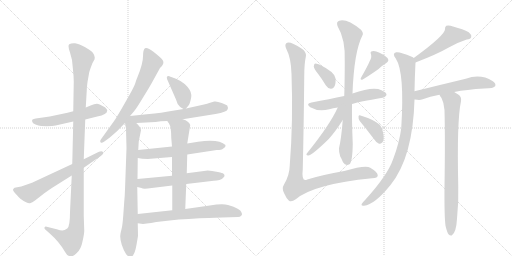
t = 0.00 s
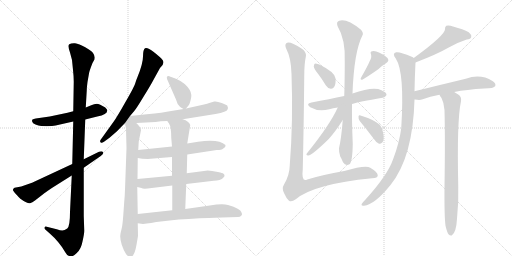
t = 3.43 s
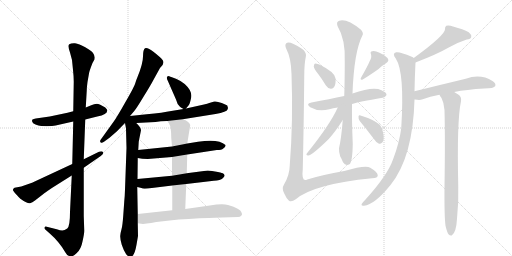
t = 6.86 s
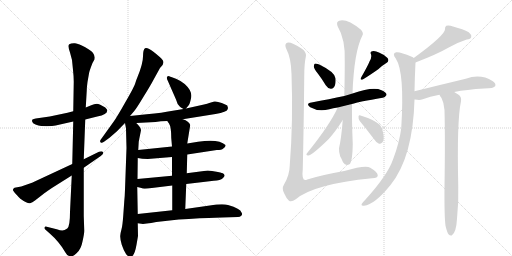
t = 10.29 s
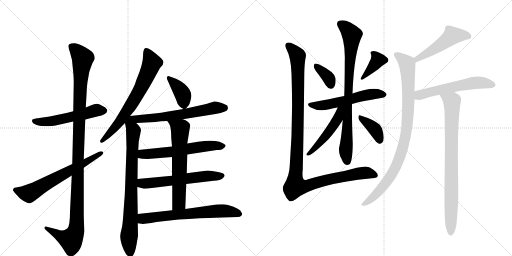
t = 13.72 s
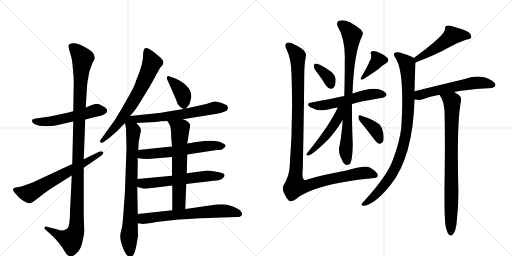
t = 17.16 s

The animated SVG that drew these frames (rendered in a browser with its animation timeline set to each time). Animation: 22 CSS @keyframes rules; one cycle of 17.16 s.

<svg version="1.1" viewBox="0 0 2048 1024" xmlns="http://www.w3.org/2000/svg">
  <g stroke="lightgray" stroke-dasharray="1,1" stroke-width="1" transform="scale(4, 4)">
    <line x1="0" y1="0" x2="256" y2="256"></line>
    <line x1="256" y1="0" x2="0" y2="256"></line>
    <line x1="128" y1="0" x2="128" y2="256"></line>
    <line x1="0" y1="128" x2="256" y2="128"></line>
    <line x1="256" y1="0" x2="512" y2="256"></line>
    <line x1="512" y1="0" x2="256" y2="256"></line>
    <line x1="384" y1="0" x2="384" y2="256"></line>
    <line x1="256" y1="128" x2="512" y2="128"></line>
  </g>
<g transform="scale(1, -1) translate(0, -850)">
   <style type="text/css">
    @keyframes keyframes0 {
      from {
       stroke: black;
       stroke-dashoffset: 538;
       stroke-width: 128;
       }
       64% {
       animation-timing-function: step-end;
       stroke: black;
       stroke-dashoffset: 0;
       stroke-width: 128;
       }
       to {
       stroke: black;
       stroke-width: 1024;
       }
       }
       #make-me-a-hanzi-animation-0 {
         animation: keyframes0 0.687826s both;
         animation-delay: 0.000000s;
         animation-timing-function: linear;
       }
    @keyframes keyframes1 {
      from {
       stroke: black;
       stroke-dashoffset: 1166;
       stroke-width: 128;
       }
       79% {
       animation-timing-function: step-end;
       stroke: black;
       stroke-dashoffset: 0;
       stroke-width: 128;
       }
       to {
       stroke: black;
       stroke-width: 1024;
       }
       }
       #make-me-a-hanzi-animation-1 {
         animation: keyframes1 1.198893s both;
         animation-delay: 0.687826s;
         animation-timing-function: linear;
       }
    @keyframes keyframes2 {
      from {
       stroke: black;
       stroke-dashoffset: 642;
       stroke-width: 128;
       }
       68% {
       animation-timing-function: step-end;
       stroke: black;
       stroke-dashoffset: 0;
       stroke-width: 128;
       }
       to {
       stroke: black;
       stroke-width: 1024;
       }
       }
       #make-me-a-hanzi-animation-2 {
         animation: keyframes2 0.772461s both;
         animation-delay: 1.886719s;
         animation-timing-function: linear;
       }
    @keyframes keyframes3 {
      from {
       stroke: black;
       stroke-dashoffset: 685;
       stroke-width: 128;
       }
       69% {
       animation-timing-function: step-end;
       stroke: black;
       stroke-dashoffset: 0;
       stroke-width: 128;
       }
       to {
       stroke: black;
       stroke-width: 1024;
       }
       }
       #make-me-a-hanzi-animation-3 {
         animation: keyframes3 0.807454s both;
         animation-delay: 2.659180s;
         animation-timing-function: linear;
       }
    @keyframes keyframes4 {
      from {
       stroke: black;
       stroke-dashoffset: 801;
       stroke-width: 128;
       }
       72% {
       animation-timing-function: step-end;
       stroke: black;
       stroke-dashoffset: 0;
       stroke-width: 128;
       }
       to {
       stroke: black;
       stroke-width: 1024;
       }
       }
       #make-me-a-hanzi-animation-4 {
         animation: keyframes4 0.901855s both;
         animation-delay: 3.466634s;
         animation-timing-function: linear;
       }
    @keyframes keyframes5 {
      from {
       stroke: black;
       stroke-dashoffset: 382;
       stroke-width: 128;
       }
       55% {
       animation-timing-function: step-end;
       stroke: black;
       stroke-dashoffset: 0;
       stroke-width: 128;
       }
       to {
       stroke: black;
       stroke-width: 1024;
       }
       }
       #make-me-a-hanzi-animation-5 {
         animation: keyframes5 0.560872s both;
         animation-delay: 4.368490s;
         animation-timing-function: linear;
       }
    @keyframes keyframes6 {
      from {
       stroke: black;
       stroke-dashoffset: 635;
       stroke-width: 128;
       }
       67% {
       animation-timing-function: step-end;
       stroke: black;
       stroke-dashoffset: 0;
       stroke-width: 128;
       }
       to {
       stroke: black;
       stroke-width: 1024;
       }
       }
       #make-me-a-hanzi-animation-6 {
         animation: keyframes6 0.766764s both;
         animation-delay: 4.929362s;
         animation-timing-function: linear;
       }
    @keyframes keyframes7 {
      from {
       stroke: black;
       stroke-dashoffset: 599;
       stroke-width: 128;
       }
       66% {
       animation-timing-function: step-end;
       stroke: black;
       stroke-dashoffset: 0;
       stroke-width: 128;
       }
       to {
       stroke: black;
       stroke-width: 1024;
       }
       }
       #make-me-a-hanzi-animation-7 {
         animation: keyframes7 0.737467s both;
         animation-delay: 5.696126s;
         animation-timing-function: linear;
       }
    @keyframes keyframes8 {
      from {
       stroke: black;
       stroke-dashoffset: 594;
       stroke-width: 128;
       }
       66% {
       animation-timing-function: step-end;
       stroke: black;
       stroke-dashoffset: 0;
       stroke-width: 128;
       }
       to {
       stroke: black;
       stroke-width: 1024;
       }
       }
       #make-me-a-hanzi-animation-8 {
         animation: keyframes8 0.733398s both;
         animation-delay: 6.433594s;
         animation-timing-function: linear;
       }
    @keyframes keyframes9 {
      from {
       stroke: black;
       stroke-dashoffset: 636;
       stroke-width: 128;
       }
       67% {
       animation-timing-function: step-end;
       stroke: black;
       stroke-dashoffset: 0;
       stroke-width: 128;
       }
       to {
       stroke: black;
       stroke-width: 1024;
       }
       }
       #make-me-a-hanzi-animation-9 {
         animation: keyframes9 0.767578s both;
         animation-delay: 7.166992s;
         animation-timing-function: linear;
       }
    @keyframes keyframes10 {
      from {
       stroke: black;
       stroke-dashoffset: 661;
       stroke-width: 128;
       }
       68% {
       animation-timing-function: step-end;
       stroke: black;
       stroke-dashoffset: 0;
       stroke-width: 128;
       }
       to {
       stroke: black;
       stroke-width: 1024;
       }
       }
       #make-me-a-hanzi-animation-10 {
         animation: keyframes10 0.787923s both;
         animation-delay: 7.934570s;
         animation-timing-function: linear;
       }
    @keyframes keyframes11 {
      from {
       stroke: black;
       stroke-dashoffset: 360;
       stroke-width: 128;
       }
       54% {
       animation-timing-function: step-end;
       stroke: black;
       stroke-dashoffset: 0;
       stroke-width: 128;
       }
       to {
       stroke: black;
       stroke-width: 1024;
       }
       }
       #make-me-a-hanzi-animation-11 {
         animation: keyframes11 0.542969s both;
         animation-delay: 8.722493s;
         animation-timing-function: linear;
       }
    @keyframes keyframes12 {
      from {
       stroke: black;
       stroke-dashoffset: 378;
       stroke-width: 128;
       }
       55% {
       animation-timing-function: step-end;
       stroke: black;
       stroke-dashoffset: 0;
       stroke-width: 128;
       }
       to {
       stroke: black;
       stroke-width: 1024;
       }
       }
       #make-me-a-hanzi-animation-12 {
         animation: keyframes12 0.557617s both;
         animation-delay: 9.265462s;
         animation-timing-function: linear;
       }
    @keyframes keyframes13 {
      from {
       stroke: black;
       stroke-dashoffset: 556;
       stroke-width: 128;
       }
       64% {
       animation-timing-function: step-end;
       stroke: black;
       stroke-dashoffset: 0;
       stroke-width: 128;
       }
       to {
       stroke: black;
       stroke-width: 1024;
       }
       }
       #make-me-a-hanzi-animation-13 {
         animation: keyframes13 0.702474s both;
         animation-delay: 9.823079s;
         animation-timing-function: linear;
       }
    @keyframes keyframes14 {
      from {
       stroke: black;
       stroke-dashoffset: 828;
       stroke-width: 128;
       }
       73% {
       animation-timing-function: step-end;
       stroke: black;
       stroke-dashoffset: 0;
       stroke-width: 128;
       }
       to {
       stroke: black;
       stroke-width: 1024;
       }
       }
       #make-me-a-hanzi-animation-14 {
         animation: keyframes14 0.923828s both;
         animation-delay: 10.525553s;
         animation-timing-function: linear;
       }
    @keyframes keyframes15 {
      from {
       stroke: black;
       stroke-dashoffset: 488;
       stroke-width: 128;
       }
       61% {
       animation-timing-function: step-end;
       stroke: black;
       stroke-dashoffset: 0;
       stroke-width: 128;
       }
       to {
       stroke: black;
       stroke-width: 1024;
       }
       }
       #make-me-a-hanzi-animation-15 {
         animation: keyframes15 0.647135s both;
         animation-delay: 11.449382s;
         animation-timing-function: linear;
       }
    @keyframes keyframes16 {
      from {
       stroke: black;
       stroke-dashoffset: 378;
       stroke-width: 128;
       }
       55% {
       animation-timing-function: step-end;
       stroke: black;
       stroke-dashoffset: 0;
       stroke-width: 128;
       }
       to {
       stroke: black;
       stroke-width: 1024;
       }
       }
       #make-me-a-hanzi-animation-16 {
         animation: keyframes16 0.557617s both;
         animation-delay: 12.096517s;
         animation-timing-function: linear;
       }
    @keyframes keyframes17 {
      from {
       stroke: black;
       stroke-dashoffset: 1160;
       stroke-width: 128;
       }
       79% {
       animation-timing-function: step-end;
       stroke: black;
       stroke-dashoffset: 0;
       stroke-width: 128;
       }
       to {
       stroke: black;
       stroke-width: 1024;
       }
       }
       #make-me-a-hanzi-animation-17 {
         animation: keyframes17 1.194010s both;
         animation-delay: 12.654134s;
         animation-timing-function: linear;
       }
    @keyframes keyframes18 {
      from {
       stroke: black;
       stroke-dashoffset: 500;
       stroke-width: 128;
       }
       62% {
       animation-timing-function: step-end;
       stroke: black;
       stroke-dashoffset: 0;
       stroke-width: 128;
       }
       to {
       stroke: black;
       stroke-width: 1024;
       }
       }
       #make-me-a-hanzi-animation-18 {
         animation: keyframes18 0.656901s both;
         animation-delay: 13.848145s;
         animation-timing-function: linear;
       }
    @keyframes keyframes19 {
      from {
       stroke: black;
       stroke-dashoffset: 927;
       stroke-width: 128;
       }
       75% {
       animation-timing-function: step-end;
       stroke: black;
       stroke-dashoffset: 0;
       stroke-width: 128;
       }
       to {
       stroke: black;
       stroke-width: 1024;
       }
       }
       #make-me-a-hanzi-animation-19 {
         animation: keyframes19 1.004395s both;
         animation-delay: 14.505046s;
         animation-timing-function: linear;
       }
    @keyframes keyframes20 {
      from {
       stroke: black;
       stroke-dashoffset: 577;
       stroke-width: 128;
       }
       65% {
       animation-timing-function: step-end;
       stroke: black;
       stroke-dashoffset: 0;
       stroke-width: 128;
       }
       to {
       stroke: black;
       stroke-width: 1024;
       }
       }
       #make-me-a-hanzi-animation-20 {
         animation: keyframes20 0.719564s both;
         animation-delay: 15.509440s;
         animation-timing-function: linear;
       }
    @keyframes keyframes21 {
      from {
       stroke: black;
       stroke-dashoffset: 830;
       stroke-width: 128;
       }
       73% {
       animation-timing-function: step-end;
       stroke: black;
       stroke-dashoffset: 0;
       stroke-width: 128;
       }
       to {
       stroke: black;
       stroke-width: 1024;
       }
       }
       #make-me-a-hanzi-animation-21 {
         animation: keyframes21 0.925456s both;
         animation-delay: 16.229004s;
         animation-timing-function: linear;
       }
</style>
<path d="M 341 372 L 389 384 Q 429 392 429 408 Q 430 411 421 420 Q 398 434 387 435 Q 377 435 365 429 L 343 420 L 293 405 L 270 399 L 199 384 L 143 376 Q 134 374 130 372 Q 127 368 129 363 Q 130 357 142 352 Q 154 347 165 346 L 187 345 Q 192 346 208 346 Q 221 348 240 352 L 293 364 L 341 372 Z" fill="lightgray"></path> 
<path d="M 287 148 L 280 2 Q 280 -56 269 -64 Q 258 -72 249 -72 Q 241 -72 227 -67 L 187 -57 Q 180 -55 178 -60 Q 177 -64 181 -68 L 198 -83 Q 238 -118 261 -159 Q 268 -173 280 -175 Q 289 -179 306 -163 Q 324 -148 330 -116 Q 337 -85 337 -73 L 335 -14 L 335 179 L 335 213 L 341 372 L 343 420 L 347 488 Q 347 500 350 522 L 356 556 Q 357 565 370 598 L 375 607 Q 379 611 379 620 Q 379 628 372 638 Q 366 647 341 661 Q 316 675 300 677 Q 285 678 277 673 Q 270 668 280 640 L 288 610 L 292 570 Q 295 544 295 523 L 293 405 L 293 364 L 289 194 L 287 148 Z" fill="lightgray"></path> 
<path d="M 85 104 L 58 99 Q 49 94 53 87 Q 57 80 69 68 Q 81 55 83 54 Q 112 34 120 37 Q 129 39 140 48 L 176 76 Q 188 85 209 99 L 287 148 L 335 179 L 403 226 Q 417 236 412 242 Q 407 247 396 243 L 335 213 L 289 194 L 128 119 L 85 104 Z" fill="lightgray"></path> 
<path d="M 550 542 Q 546 533 542 520 Q 539 506 503 444 Q 468 382 455 364 L 404 293 Q 398 286 402 281 Q 406 276 416 283 L 438 299 L 468 325 L 500 358 L 520 386 L 537 406 Q 547 418 574 463 Q 602 508 613 529 L 640 578 Q 660 596 651 609 Q 642 621 615 642 Q 589 662 580 657 Q 572 652 572 624 Q 572 596 550 542 Z" fill="lightgray"></path> 
<path d="M 500 358 L 504 336 L 506 258 L 500 92 Q 499 61 497 44 L 493 -12 Q 490 -54 486 -67 Q 482 -81 481 -93 Q 480 -106 487 -129 Q 495 -153 504 -166 Q 514 -179 524 -177 Q 538 -175 546 -129 L 552 -94 L 551 -43 L 551 -6 L 549 102 L 550 134 L 551 218 L 553 250 L 555 284 L 564 329 Q 564 340 545 358 C 509 397 491 405 500 358 Z" fill="lightgray"></path> 
<path d="M 744 416 L 754 428 Q 758 431 763 452 Q 769 472 759 490 Q 741 519 704 535 L 685 542 Q 683 542 675 546 Q 661 546 672 525 L 704 452 Q 709 432 719 424 Q 721 421 734 414 C 740 411 740 411 744 416 Z" fill="lightgray"></path> 
<path d="M 731 373 L 862 394 Q 908 403 910 412 L 912 418 L 909 428 Q 908 430 887 438 Q 867 446 857 444 L 837 438 Q 830 435 816 432 L 744 416 L 734 414 L 685 406 Q 653 399 587 393 L 520 386 C 490 383 515 356 545 358 L 622 362 Q 642 366 669 366 L 731 373 Z" fill="lightgray"></path> 
<path d="M 749 232 L 867 250 Q 887 250 893 256 Q 904 262 902 270 Q 875 296 792 283 L 749 276 L 688 264 L 553 250 C 523 247 521 223 551 218 L 569 215 L 591 214 L 688 222 L 749 232 Z" fill="lightgray"></path> 
<path d="M 745 114 L 855 127 Q 882 129 891 137 Q 900 145 898 150 Q 896 155 891 157 Q 886 159 860 164 Q 834 168 831 168 L 747 157 L 688 147 L 550 134 C 520 131 520 109 549 102 L 566 98 Q 570 94 591 96 L 689 108 L 745 114 Z" fill="lightgray"></path> 
<path d="M 741 14 L 745 114 L 747 157 L 749 232 L 749 276 L 761 350 Q 756 365 731 373 C 703 384 652 391 669 366 L 676 356 Q 685 343 685 298 L 688 264 L 688 222 L 688 147 L 689 108 L 689 9 C 689 -21 740 -16 741 14 Z" fill="lightgray"></path> 
<path d="M 551 -43 L 572 -46 L 587 -44 Q 603 -42 625 -38 L 715 -28 L 755 -26 Q 847 -20 888 -20 L 952 -18 Q 960 -18 965 -13 Q 971 -8 966 0 Q 962 16 912 30 Q 890 36 839 28 L 741 14 L 689 9 L 551 -6 C 521 -9 521 -39 551 -43 Z" fill="lightgray"></path> 
<path d="M 1272 555 Q 1288 534 1303 509 Q 1310 497 1323 495 Q 1332 494 1337 503 Q 1344 513 1342 537 Q 1339 562 1277 592 Q 1265 596 1260 596 Q 1256 595 1255 584 Q 1256 575 1272 555 Z" fill="lightgray"></path> 
<path d="M 1478 604 Q 1472 588 1445 541 Q 1438 528 1451 532 Q 1476 547 1513 573 Q 1526 586 1544 597 Q 1559 606 1550 618 Q 1538 631 1518 639 Q 1499 648 1489 645 Q 1479 644 1484 633 Q 1488 620 1478 604 Z" fill="lightgray"></path> 
<path d="M 1408 434 Q 1435 443 1530 459 Q 1539 458 1546 470 Q 1547 480 1526 489 Q 1493 505 1410 476 L 1377 466 Q 1319 454 1246 440 Q 1221 436 1241 421 Q 1274 402 1317 413 Q 1332 417 1351 420 L 1408 434 Z" fill="lightgray"></path> 
<path d="M 1371 370 Q 1365 294 1356 257 Q 1355 241 1361 224 Q 1367 214 1372 201 Q 1382 185 1398 193 Q 1410 203 1411 275 Q 1407 372 1408 434 L 1410 476 Q 1416 642 1449 707 Q 1456 717 1444 731 Q 1387 777 1357 767 Q 1344 763 1350 746 Q 1383 691 1379 602 Q 1379 527 1377 466 L 1371 370 Z" fill="lightgray"></path> 
<path d="M 1351 420 Q 1320 351 1228 237 Q 1222 230 1232 228 Q 1244 225 1314 293 Q 1342 324 1371 370 C 1413 436 1365 451 1351 420 Z" fill="lightgray"></path> 
<path d="M 1439 366 Q 1464 336 1495 295 Q 1505 279 1516 275 Q 1523 274 1529 280 Q 1539 289 1532 321 Q 1531 337 1519 351 Q 1495 372 1442 388 Q 1436 392 1434 384 Q 1433 374 1439 366 Z" fill="lightgray"></path> 
<path d="M 1223 622 Q 1227 635 1215 649 Q 1205 659 1174 674 Q 1153 684 1145 677 Q 1138 670 1145 655 Q 1164 619 1166 555 Q 1173 365 1159 188 Q 1158 148 1136 112 Q 1126 96 1137 76 Q 1146 55 1156 47 Q 1166 40 1183 53 Q 1255 114 1488 137 Q 1512 138 1511 149 Q 1510 162 1481 179 Q 1463 191 1377 166 Q 1286 150 1229 132 Q 1205 120 1211 172 Q 1215 338 1217 547 Q 1217 593 1223 622 Z" fill="lightgray"></path> 
<path d="M 1662 600 Q 1750 634 1793 659 Q 1832 681 1867 692 Q 1883 693 1885 702 Q 1886 712 1875 721 Q 1854 733 1812 744 Q 1797 750 1785 747 Q 1779 743 1780 733 Q 1780 709 1655 618 C 1631 600 1634 589 1662 600 Z" fill="lightgray"></path> 
<path d="M 1658 485 Q 1659 542 1662 600 C 1663 614 1663 614 1655 618 Q 1652 622 1647 623 Q 1599 644 1585 641 Q 1567 637 1583 616 Q 1619 562 1605 338 Q 1598 280 1572 212 Q 1550 149 1462 52 Q 1449 39 1446 33 Q 1445 26 1456 27 Q 1498 31 1562 110 Q 1652 222 1658 452 L 1658 485 Z" fill="lightgray"></path> 
<path d="M 1817 482 Q 1866 492 1937 496 Q 1976 496 1981 506 Q 1985 516 1970 526 Q 1922 556 1863 535 Q 1763 511 1658 485 C 1629 478 1628 456 1658 452 Q 1659 453 1661 452 Q 1679 448 1691 453 Q 1719 465 1758 471 L 1817 482 Z" fill="lightgray"></path> 
<path d="M 1782 -53 Q 1788 -78 1794 -87 Q 1800 -94 1807 -92 Q 1825 -80 1828 -25 Q 1835 41 1833 106 Q 1827 367 1844 445 Q 1847 463 1833 472 Q 1824 478 1817 482 C 1792 498 1743 497 1758 471 Q 1761 464 1766 458 Q 1776 439 1778 410 Q 1781 290 1778 103 Q 1777 -14 1782 -53 Z" fill="lightgray"></path> 
      <clipPath id="make-me-a-hanzi-clip-0">
      <path d="M 341 372 L 389 384 Q 429 392 429 408 Q 430 411 421 420 Q 398 434 387 435 Q 377 435 365 429 L 343 420 L 293 405 L 270 399 L 199 384 L 143 376 Q 134 374 130 372 Q 127 368 129 363 Q 130 357 142 352 Q 154 347 165 346 L 187 345 Q 192 346 208 346 Q 221 348 240 352 L 293 364 L 341 372 Z" fill="lightgray"></path>
      </clipPath>
      <path clip-path="url(#make-me-a-hanzi-clip-0)" d="M 139 366 L 201 364 L 385 409 L 416 408 " fill="none" id="make-me-a-hanzi-animation-0" stroke-dasharray="410 820" stroke-linecap="round"></path>

      <clipPath id="make-me-a-hanzi-clip-1">
      <path d="M 287 148 L 280 2 Q 280 -56 269 -64 Q 258 -72 249 -72 Q 241 -72 227 -67 L 187 -57 Q 180 -55 178 -60 Q 177 -64 181 -68 L 198 -83 Q 238 -118 261 -159 Q 268 -173 280 -175 Q 289 -179 306 -163 Q 324 -148 330 -116 Q 337 -85 337 -73 L 335 -14 L 335 179 L 335 213 L 341 372 L 343 420 L 347 488 Q 347 500 350 522 L 356 556 Q 357 565 370 598 L 375 607 Q 379 611 379 620 Q 379 628 372 638 Q 366 647 341 661 Q 316 675 300 677 Q 285 678 277 673 Q 270 668 280 640 L 288 610 L 292 570 Q 295 544 295 523 L 293 405 L 293 364 L 289 194 L 287 148 Z" fill="lightgray"></path>
      </clipPath>
      <path clip-path="url(#make-me-a-hanzi-clip-1)" d="M 285 666 L 331 617 L 317 412 L 305 -67 L 284 -109 L 241 -94 L 184 -62 " fill="none" id="make-me-a-hanzi-animation-1" stroke-dasharray="1038 2076" stroke-linecap="round"></path>

      <clipPath id="make-me-a-hanzi-clip-2">
      <path d="M 85 104 L 58 99 Q 49 94 53 87 Q 57 80 69 68 Q 81 55 83 54 Q 112 34 120 37 Q 129 39 140 48 L 176 76 Q 188 85 209 99 L 287 148 L 335 179 L 403 226 Q 417 236 412 242 Q 407 247 396 243 L 335 213 L 289 194 L 128 119 L 85 104 Z" fill="lightgray"></path>
      </clipPath>
      <path clip-path="url(#make-me-a-hanzi-clip-2)" d="M 65 89 L 116 76 L 407 238 " fill="none" id="make-me-a-hanzi-animation-2" stroke-dasharray="514 1028" stroke-linecap="round"></path>

      <clipPath id="make-me-a-hanzi-clip-3">
      <path d="M 550 542 Q 546 533 542 520 Q 539 506 503 444 Q 468 382 455 364 L 404 293 Q 398 286 402 281 Q 406 276 416 283 L 438 299 L 468 325 L 500 358 L 520 386 L 537 406 Q 547 418 574 463 Q 602 508 613 529 L 640 578 Q 660 596 651 609 Q 642 621 615 642 Q 589 662 580 657 Q 572 652 572 624 Q 572 596 550 542 Z" fill="lightgray"></path>
      </clipPath>
      <path clip-path="url(#make-me-a-hanzi-clip-3)" d="M 585 649 L 608 599 L 564 499 L 480 365 L 408 286 " fill="none" id="make-me-a-hanzi-animation-3" stroke-dasharray="557 1114" stroke-linecap="round"></path>

      <clipPath id="make-me-a-hanzi-clip-4">
      <path d="M 500 358 L 504 336 L 506 258 L 500 92 Q 499 61 497 44 L 493 -12 Q 490 -54 486 -67 Q 482 -81 481 -93 Q 480 -106 487 -129 Q 495 -153 504 -166 Q 514 -179 524 -177 Q 538 -175 546 -129 L 552 -94 L 551 -43 L 551 -6 L 549 102 L 550 134 L 551 218 L 553 250 L 555 284 L 564 329 Q 564 340 545 358 C 509 397 491 405 500 358 Z" fill="lightgray"></path>
      </clipPath>
      <path clip-path="url(#make-me-a-hanzi-clip-4)" d="M 521 378 L 522 353 L 534 326 L 516 -97 L 521 -164 " fill="none" id="make-me-a-hanzi-animation-4" stroke-dasharray="673 1346" stroke-linecap="round"></path>

      <clipPath id="make-me-a-hanzi-clip-5">
      <path d="M 744 416 L 754 428 Q 758 431 763 452 Q 769 472 759 490 Q 741 519 704 535 L 685 542 Q 683 542 675 546 Q 661 546 672 525 L 704 452 Q 709 432 719 424 Q 721 421 734 414 C 740 411 740 411 744 416 Z" fill="lightgray"></path>
      </clipPath>
      <path clip-path="url(#make-me-a-hanzi-clip-5)" d="M 677 535 L 729 477 L 736 429 " fill="none" id="make-me-a-hanzi-animation-5" stroke-dasharray="254 508" stroke-linecap="round"></path>

      <clipPath id="make-me-a-hanzi-clip-6">
      <path d="M 731 373 L 862 394 Q 908 403 910 412 L 912 418 L 909 428 Q 908 430 887 438 Q 867 446 857 444 L 837 438 Q 830 435 816 432 L 744 416 L 734 414 L 685 406 Q 653 399 587 393 L 520 386 C 490 383 515 356 545 358 L 622 362 Q 642 366 669 366 L 731 373 Z" fill="lightgray"></path>
      </clipPath>
      <path clip-path="url(#make-me-a-hanzi-clip-6)" d="M 527 384 L 552 373 L 627 379 L 735 393 L 859 419 L 900 420 " fill="none" id="make-me-a-hanzi-animation-6" stroke-dasharray="507 1014" stroke-linecap="round"></path>

      <clipPath id="make-me-a-hanzi-clip-7">
      <path d="M 749 232 L 867 250 Q 887 250 893 256 Q 904 262 902 270 Q 875 296 792 283 L 749 276 L 688 264 L 553 250 C 523 247 521 223 551 218 L 569 215 L 591 214 L 688 222 L 749 232 Z" fill="lightgray"></path>
      </clipPath>
      <path clip-path="url(#make-me-a-hanzi-clip-7)" d="M 556 223 L 570 233 L 692 243 L 806 264 L 893 268 " fill="none" id="make-me-a-hanzi-animation-7" stroke-dasharray="471 942" stroke-linecap="round"></path>

      <clipPath id="make-me-a-hanzi-clip-8">
      <path d="M 745 114 L 855 127 Q 882 129 891 137 Q 900 145 898 150 Q 896 155 891 157 Q 886 159 860 164 Q 834 168 831 168 L 747 157 L 688 147 L 550 134 C 520 131 520 109 549 102 L 566 98 Q 570 94 591 96 L 689 108 L 745 114 Z" fill="lightgray"></path>
      </clipPath>
      <path clip-path="url(#make-me-a-hanzi-clip-8)" d="M 555 107 L 568 117 L 827 146 L 888 147 " fill="none" id="make-me-a-hanzi-animation-8" stroke-dasharray="466 932" stroke-linecap="round"></path>

      <clipPath id="make-me-a-hanzi-clip-9">
      <path d="M 741 14 L 745 114 L 747 157 L 749 232 L 749 276 L 761 350 Q 756 365 731 373 C 703 384 652 391 669 366 L 676 356 Q 685 343 685 298 L 688 264 L 688 222 L 688 147 L 689 108 L 689 9 C 689 -21 740 -16 741 14 Z" fill="lightgray"></path>
      </clipPath>
      <path clip-path="url(#make-me-a-hanzi-clip-9)" d="M 677 364 L 721 334 L 716 38 L 695 16 " fill="none" id="make-me-a-hanzi-animation-9" stroke-dasharray="508 1016" stroke-linecap="round"></path>

      <clipPath id="make-me-a-hanzi-clip-10">
      <path d="M 551 -43 L 572 -46 L 587 -44 Q 603 -42 625 -38 L 715 -28 L 755 -26 Q 847 -20 888 -20 L 952 -18 Q 960 -18 965 -13 Q 971 -8 966 0 Q 962 16 912 30 Q 890 36 839 28 L 741 14 L 689 9 L 551 -6 C 521 -9 521 -39 551 -43 Z" fill="lightgray"></path>
      </clipPath>
      <path clip-path="url(#make-me-a-hanzi-clip-10)" d="M 557 -37 L 576 -24 L 852 5 L 916 6 L 955 -6 " fill="none" id="make-me-a-hanzi-animation-10" stroke-dasharray="533 1066" stroke-linecap="round"></path>

      <clipPath id="make-me-a-hanzi-clip-11">
      <path d="M 1272 555 Q 1288 534 1303 509 Q 1310 497 1323 495 Q 1332 494 1337 503 Q 1344 513 1342 537 Q 1339 562 1277 592 Q 1265 596 1260 596 Q 1256 595 1255 584 Q 1256 575 1272 555 Z" fill="lightgray"></path>
      </clipPath>
      <path clip-path="url(#make-me-a-hanzi-clip-11)" d="M 1262 588 L 1305 550 L 1325 508 " fill="none" id="make-me-a-hanzi-animation-11" stroke-dasharray="232 464" stroke-linecap="round"></path>

      <clipPath id="make-me-a-hanzi-clip-12">
      <path d="M 1478 604 Q 1472 588 1445 541 Q 1438 528 1451 532 Q 1476 547 1513 573 Q 1526 586 1544 597 Q 1559 606 1550 618 Q 1538 631 1518 639 Q 1499 648 1489 645 Q 1479 644 1484 633 Q 1488 620 1478 604 Z" fill="lightgray"></path>
      </clipPath>
      <path clip-path="url(#make-me-a-hanzi-clip-12)" d="M 1495 635 L 1512 611 L 1453 540 " fill="none" id="make-me-a-hanzi-animation-12" stroke-dasharray="250 500" stroke-linecap="round"></path>

      <clipPath id="make-me-a-hanzi-clip-13">
      <path d="M 1408 434 Q 1435 443 1530 459 Q 1539 458 1546 470 Q 1547 480 1526 489 Q 1493 505 1410 476 L 1377 466 Q 1319 454 1246 440 Q 1221 436 1241 421 Q 1274 402 1317 413 Q 1332 417 1351 420 L 1408 434 Z" fill="lightgray"></path>
      </clipPath>
      <path clip-path="url(#make-me-a-hanzi-clip-13)" d="M 1242 431 L 1278 427 L 1354 440 L 1461 469 L 1508 475 L 1536 471 " fill="none" id="make-me-a-hanzi-animation-13" stroke-dasharray="428 856" stroke-linecap="round"></path>

      <clipPath id="make-me-a-hanzi-clip-14">
      <path d="M 1371 370 Q 1365 294 1356 257 Q 1355 241 1361 224 Q 1367 214 1372 201 Q 1382 185 1398 193 Q 1410 203 1411 275 Q 1407 372 1408 434 L 1410 476 Q 1416 642 1449 707 Q 1456 717 1444 731 Q 1387 777 1357 767 Q 1344 763 1350 746 Q 1383 691 1379 602 Q 1379 527 1377 466 L 1371 370 Z" fill="lightgray"></path>
      </clipPath>
      <path clip-path="url(#make-me-a-hanzi-clip-14)" d="M 1361 754 L 1389 734 L 1407 707 L 1383 252 L 1389 203 " fill="none" id="make-me-a-hanzi-animation-14" stroke-dasharray="700 1400" stroke-linecap="round"></path>

      <clipPath id="make-me-a-hanzi-clip-15">
      <path d="M 1351 420 Q 1320 351 1228 237 Q 1222 230 1232 228 Q 1244 225 1314 293 Q 1342 324 1371 370 C 1413 436 1365 451 1351 420 Z" fill="lightgray"></path>
      </clipPath>
      <path clip-path="url(#make-me-a-hanzi-clip-15)" d="M 1370 419 L 1341 359 L 1295 294 L 1234 234 " fill="none" id="make-me-a-hanzi-animation-15" stroke-dasharray="360 720" stroke-linecap="round"></path>

      <clipPath id="make-me-a-hanzi-clip-16">
      <path d="M 1439 366 Q 1464 336 1495 295 Q 1505 279 1516 275 Q 1523 274 1529 280 Q 1539 289 1532 321 Q 1531 337 1519 351 Q 1495 372 1442 388 Q 1436 392 1434 384 Q 1433 374 1439 366 Z" fill="lightgray"></path>
      </clipPath>
      <path clip-path="url(#make-me-a-hanzi-clip-16)" d="M 1441 380 L 1501 331 L 1518 290 " fill="none" id="make-me-a-hanzi-animation-16" stroke-dasharray="250 500" stroke-linecap="round"></path>

      <clipPath id="make-me-a-hanzi-clip-17">
      <path d="M 1223 622 Q 1227 635 1215 649 Q 1205 659 1174 674 Q 1153 684 1145 677 Q 1138 670 1145 655 Q 1164 619 1166 555 Q 1173 365 1159 188 Q 1158 148 1136 112 Q 1126 96 1137 76 Q 1146 55 1156 47 Q 1166 40 1183 53 Q 1255 114 1488 137 Q 1512 138 1511 149 Q 1510 162 1481 179 Q 1463 191 1377 166 Q 1286 150 1229 132 Q 1205 120 1211 172 Q 1215 338 1217 547 Q 1217 593 1223 622 Z" fill="lightgray"></path>
      </clipPath>
      <path clip-path="url(#make-me-a-hanzi-clip-17)" d="M 1153 669 L 1190 627 L 1192 591 L 1192 357 L 1182 105 L 1212 103 L 1307 131 L 1434 156 L 1460 159 L 1500 150 " fill="none" id="make-me-a-hanzi-animation-17" stroke-dasharray="1032 2064" stroke-linecap="round"></path>

      <clipPath id="make-me-a-hanzi-clip-18">
      <path d="M 1662 600 Q 1750 634 1793 659 Q 1832 681 1867 692 Q 1883 693 1885 702 Q 1886 712 1875 721 Q 1854 733 1812 744 Q 1797 750 1785 747 Q 1779 743 1780 733 Q 1780 709 1655 618 C 1631 600 1634 589 1662 600 Z" fill="lightgray"></path>
      </clipPath>
      <path clip-path="url(#make-me-a-hanzi-clip-18)" d="M 1874 705 L 1809 708 L 1731 650 L 1694 632 L 1686 622 L 1670 619 L 1670 608 " fill="none" id="make-me-a-hanzi-animation-18" stroke-dasharray="372 744" stroke-linecap="round"></path>

      <clipPath id="make-me-a-hanzi-clip-19">
      <path d="M 1658 485 Q 1659 542 1662 600 C 1663 614 1663 614 1655 618 Q 1652 622 1647 623 Q 1599 644 1585 641 Q 1567 637 1583 616 Q 1619 562 1605 338 Q 1598 280 1572 212 Q 1550 149 1462 52 Q 1449 39 1446 33 Q 1445 26 1456 27 Q 1498 31 1562 110 Q 1652 222 1658 452 L 1658 485 Z" fill="lightgray"></path>
      </clipPath>
      <path clip-path="url(#make-me-a-hanzi-clip-19)" d="M 1588 628 L 1629 594 L 1633 405 L 1618 286 L 1597 216 L 1557 137 L 1516 84 L 1453 34 " fill="none" id="make-me-a-hanzi-animation-19" stroke-dasharray="799 1598" stroke-linecap="round"></path>

      <clipPath id="make-me-a-hanzi-clip-20">
      <path d="M 1817 482 Q 1866 492 1937 496 Q 1976 496 1981 506 Q 1985 516 1970 526 Q 1922 556 1863 535 Q 1763 511 1658 485 C 1629 478 1628 456 1658 452 Q 1659 453 1661 452 Q 1679 448 1691 453 Q 1719 465 1758 471 L 1817 482 Z" fill="lightgray"></path>
      </clipPath>
      <path clip-path="url(#make-me-a-hanzi-clip-20)" d="M 1660 458 L 1714 481 L 1877 515 L 1917 520 L 1972 510 " fill="none" id="make-me-a-hanzi-animation-20" stroke-dasharray="449 898" stroke-linecap="round"></path>

      <clipPath id="make-me-a-hanzi-clip-21">
      <path d="M 1782 -53 Q 1788 -78 1794 -87 Q 1800 -94 1807 -92 Q 1825 -80 1828 -25 Q 1835 41 1833 106 Q 1827 367 1844 445 Q 1847 463 1833 472 Q 1824 478 1817 482 C 1792 498 1743 497 1758 471 Q 1761 464 1766 458 Q 1776 439 1778 410 Q 1781 290 1778 103 Q 1777 -14 1782 -53 Z" fill="lightgray"></path>
      </clipPath>
      <path clip-path="url(#make-me-a-hanzi-clip-21)" d="M 1766 467 L 1808 445 L 1803 -82 " fill="none" id="make-me-a-hanzi-animation-21" stroke-dasharray="702 1404" stroke-linecap="round"></path>

</g>
</svg>
